3-way image classification set "dataset" from GitHub (stahiomar/Cat-Breed-Classification-using-CNN); label vocabulary: orange cat, siamese cat, sphynx cat.

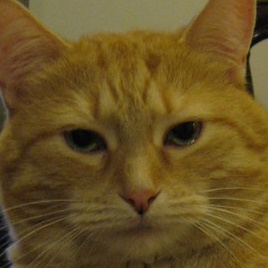
Label: orange cat

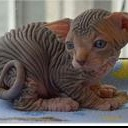
Label: sphynx cat

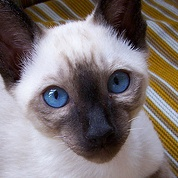
Label: siamese cat

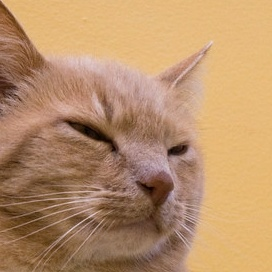
Label: orange cat

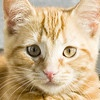
Label: orange cat

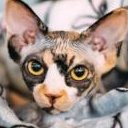
Label: sphynx cat
